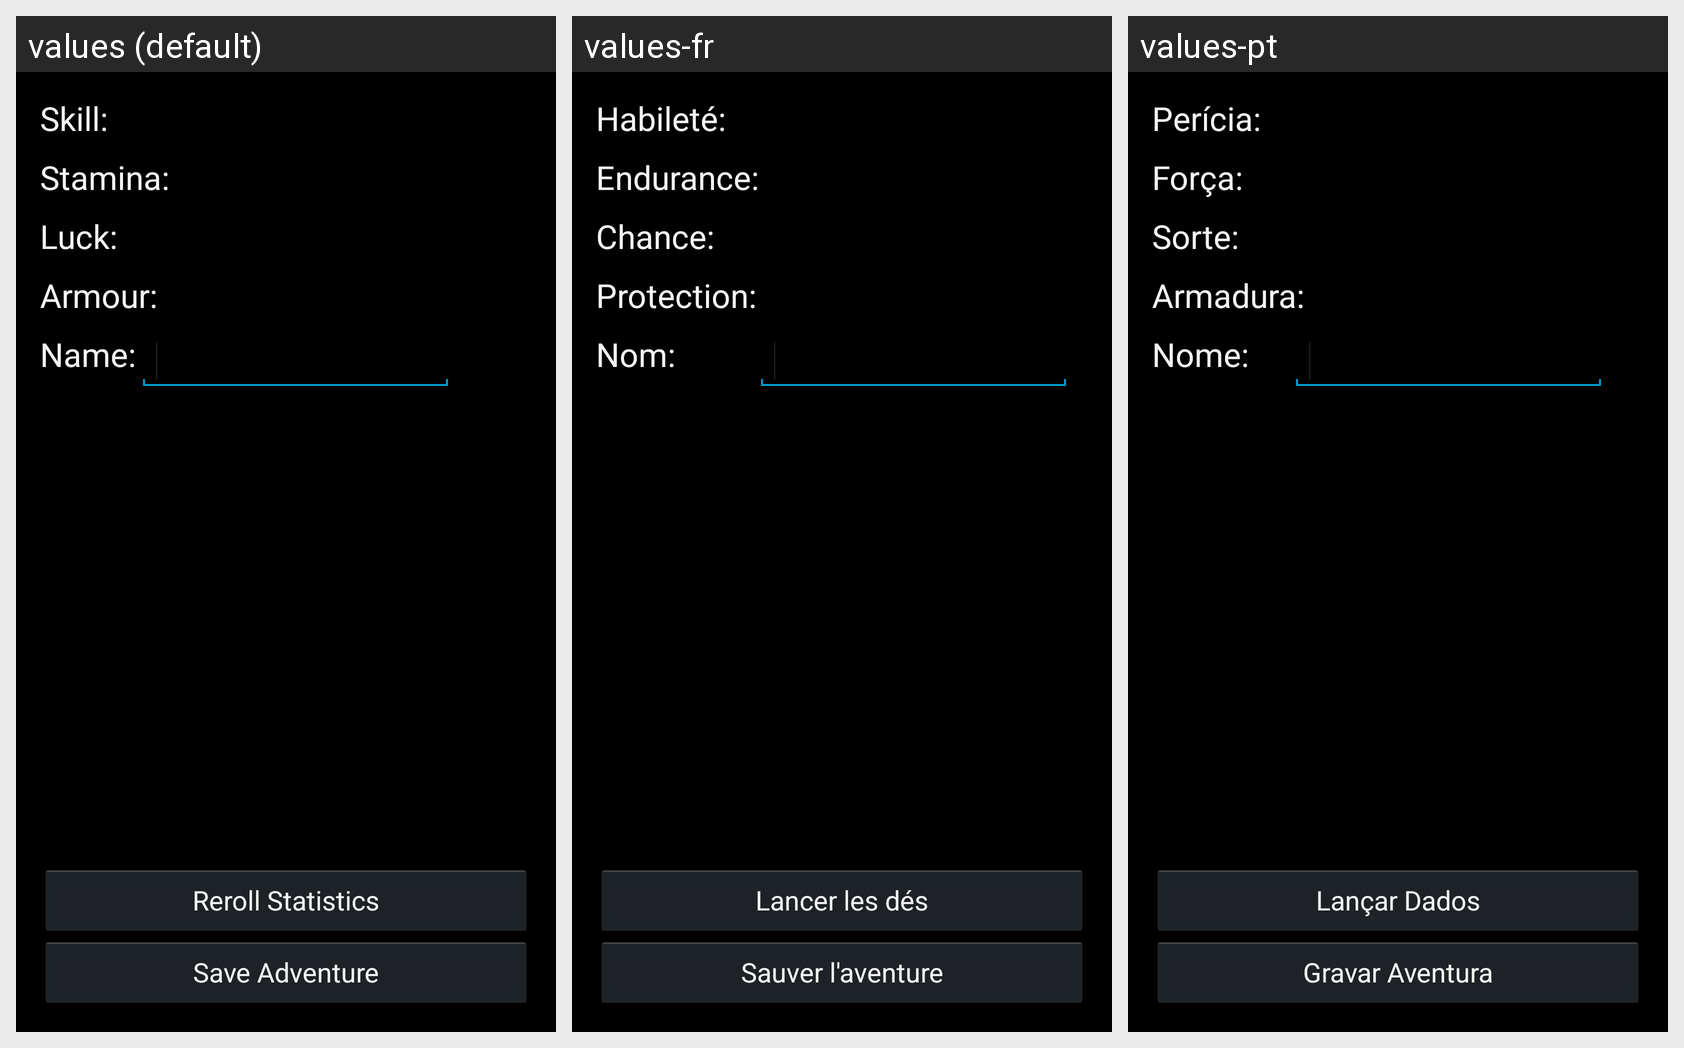

For this localized Android screen grid, give each drawn string resource with its value in every locale shown.
Android screen res/layout/fragment_12sa_adventurecreation_vital_statistics.xml rendered under 3 locales, left to right: values (default), values-fr, values-pt. Device: Nexus 5 (rendered at 1080×1920; each locale shown at half size, 540×960, under a caption strip naming it); theme AppBaseTheme.
Strings drawn on this screen, with the default value and each locale's value (text and hints the layout hard-codes, and strings that could not be matched under every locale, appear in the picture but are not listed):

skill
  values: Skill:
  values-fr: Habileté:
  values-pt: Perícia:

stamina
  values: Stamina:
  values-fr: Endurance:
  values-pt: Força:

luck
  values: Luck:
  values-fr: Chance:
  values-pt: Sorte:

saArmor
  values: Armour:
  values-fr: Protection:
  values-pt: Armadura:

name
  values: Name:
  values-fr: Nom:
  values-pt: Nome:

rollStats
  values: Reroll Statistics
  values-fr: Lancer les dés
  values-pt: Lançar Dados

saveAdventure
  values: Save Adventure
  values-fr: Sauver l'aventure
  values-pt: Gravar Aventura
